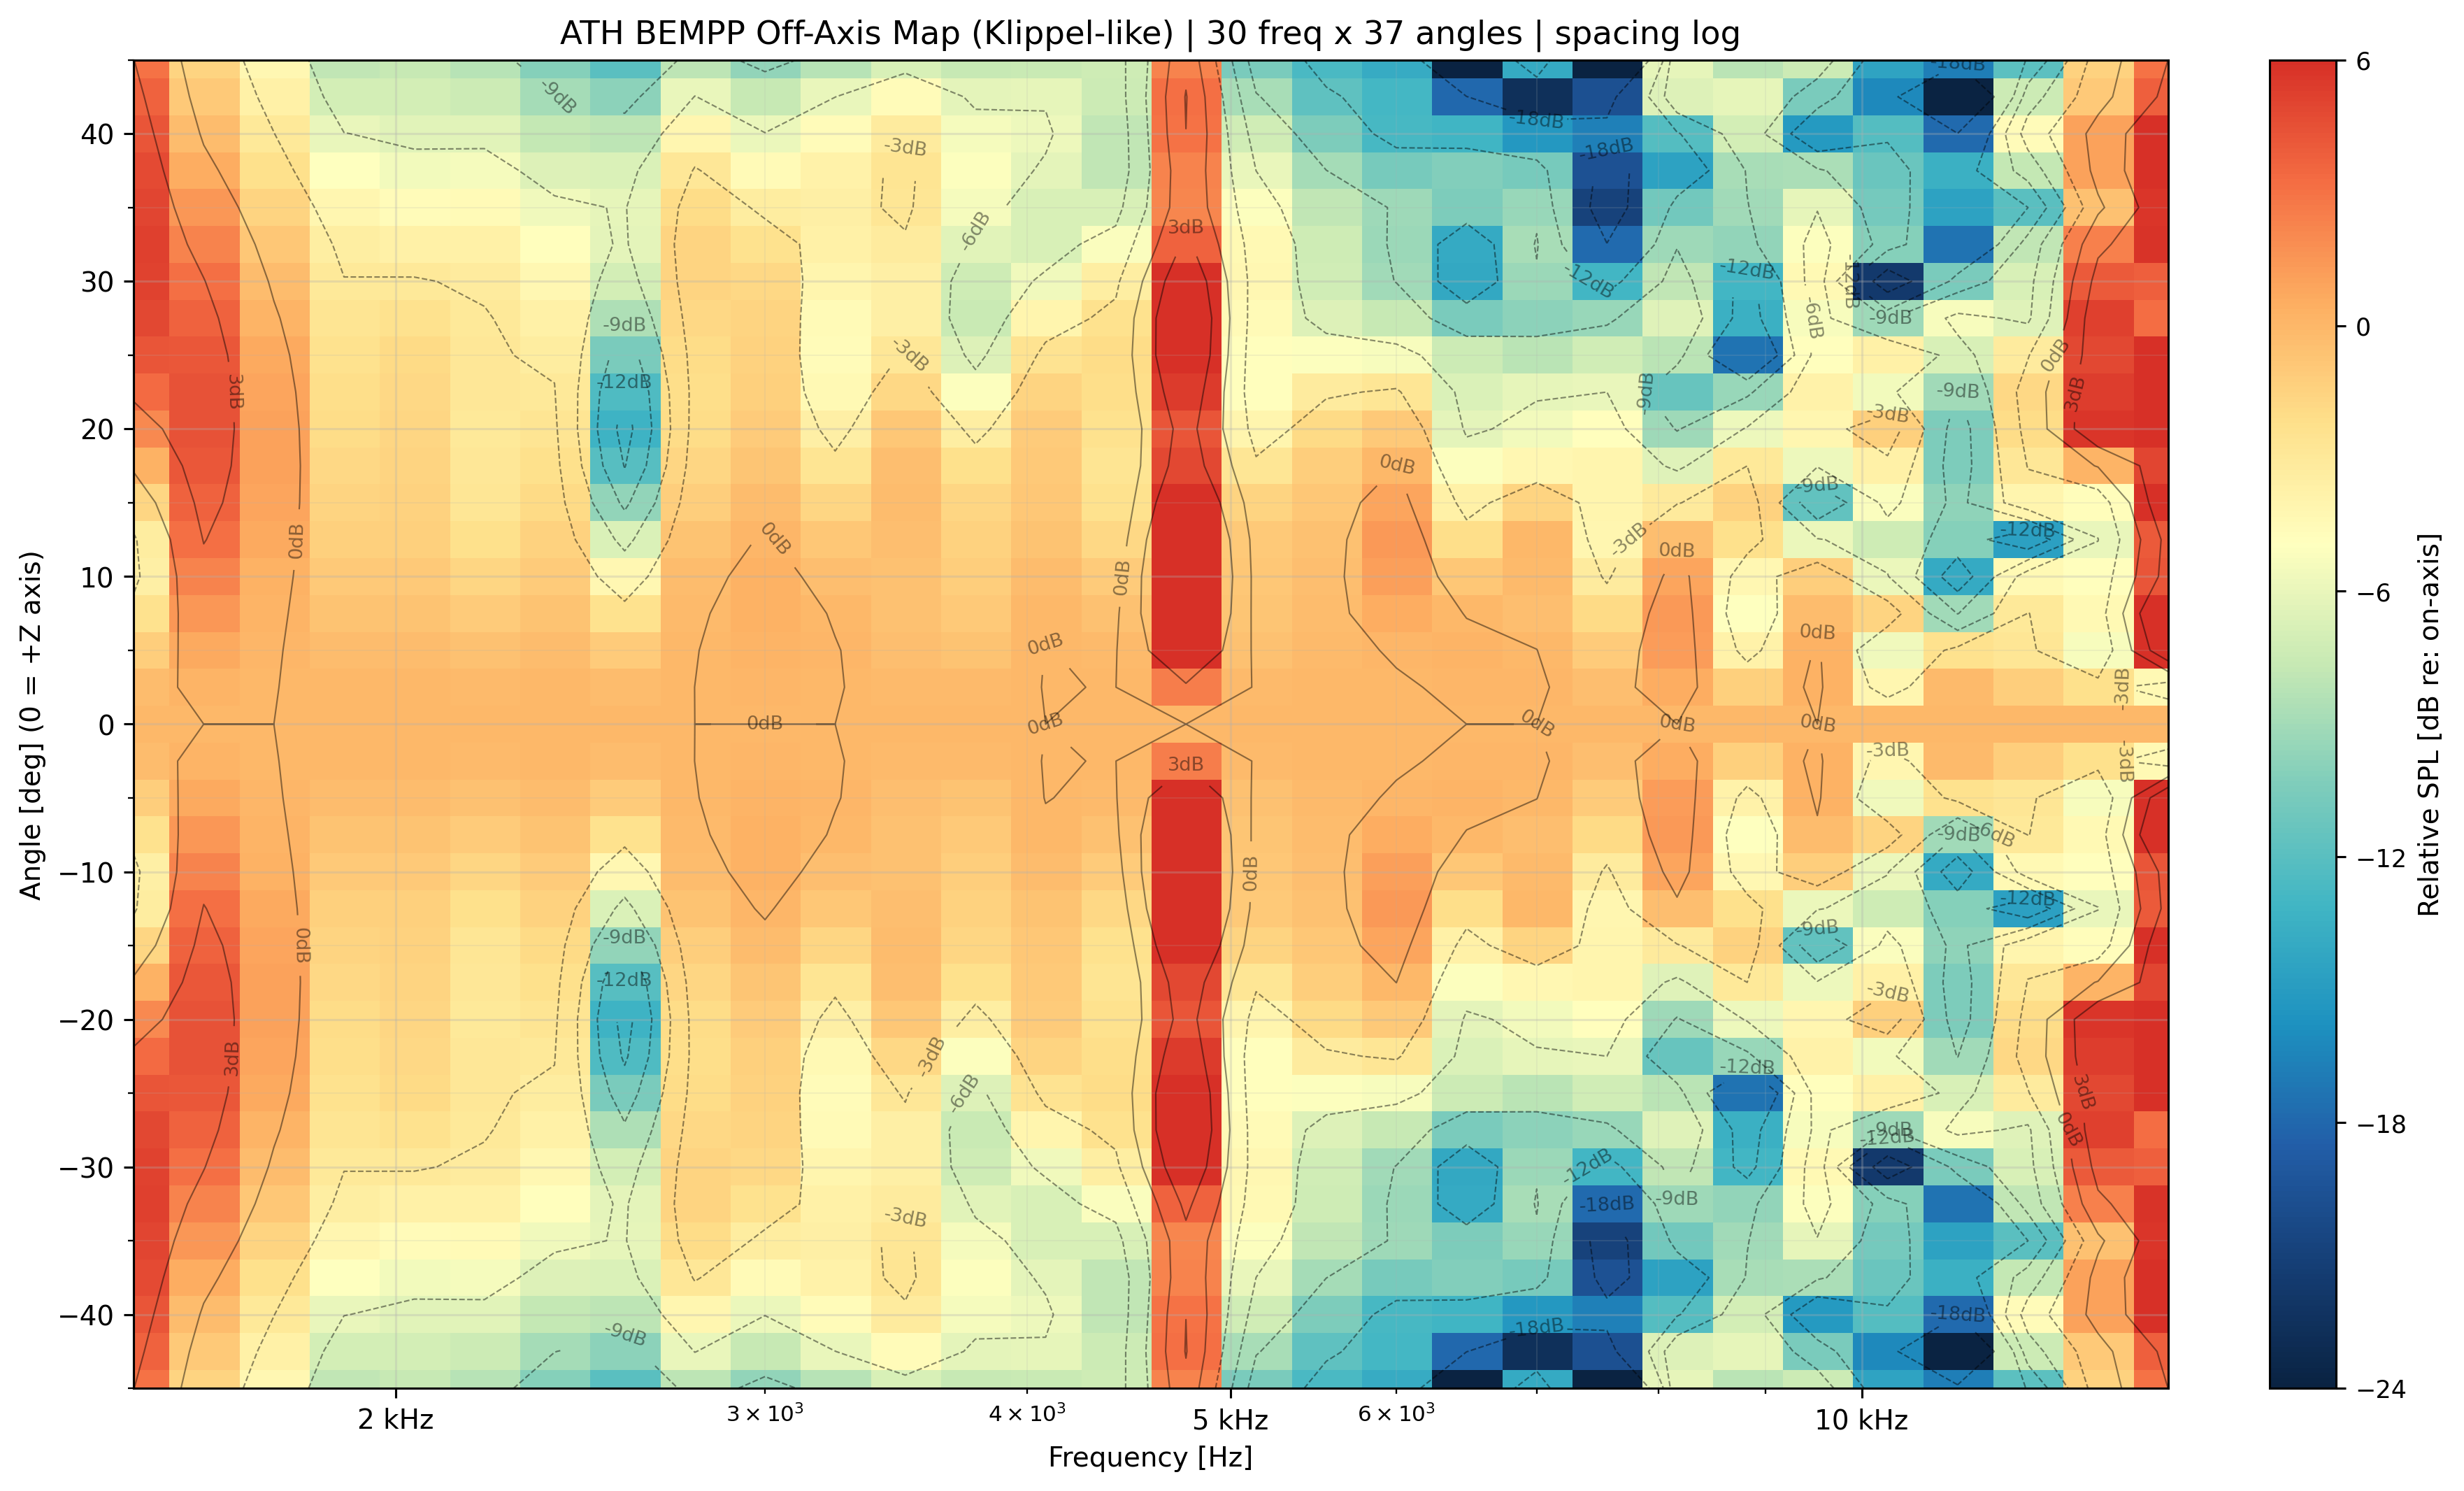

Data behind this chart, as committed beside it:
freq_hz, angle_deg, spl_db
1500, -45, 89.43
1500, -42.5, 90.08
1500, -40, 90.65
1500, -37.5, 91.12
1500, -35, 91.44
1500, -32.5, 91.59
1500, -30, 91.53
1500, -27.5, 91.23
1500, -25, 90.64
1500, -22.5, 89.72
1500, -20, 88.43
1500, -17.5, 86.72
1500, -15, 84.74
1500, -12.5, 83.11
1500, -10, 82.88
1500, -7.5, 83.96
1500, -5, 85.24
1500, -2.5, 86.1
1500, 0, 86.39
1500, 2.5, 86.1
1500, 5, 85.24
1500, 7.5, 83.96
1500, 10, 82.88
1500, 12.5, 83.11
1500, 15, 84.74
1500, 17.5, 86.72
1500, 20, 88.43
1500, 22.5, 89.72
1500, 25, 90.64
1500, 27.5, 91.23
1500, 30, 91.53
1500, 32.5, 91.59
1500, 35, 91.44
1500, 37.5, 91.12
1500, 40, 90.65
1500, 42.5, 90.08
1500, 45, 89.43
1620, -45, 84.44
1620, -42.5, 84.98
1620, -40, 85.7
1620, -37.5, 86.53
1620, -35, 87.41
1620, -32.5, 88.26
1620, -30, 89.03
1620, -27.5, 89.66
1620, -25, 90.12
1620, -22.5, 90.37
1620, -20, 90.39
1620, -17.5, 90.17
1620, -15, 89.71
1620, -12.5, 89.05
1620, -10, 88.24
1620, -7.5, 87.39
1620, -5, 86.65
1620, -2.5, 86.14
1620, 0, 85.95
1620, 2.5, 86.14
1620, 5, 86.65
1620, 7.5, 87.39
1620, 10, 88.24
... 1,050 more rows
